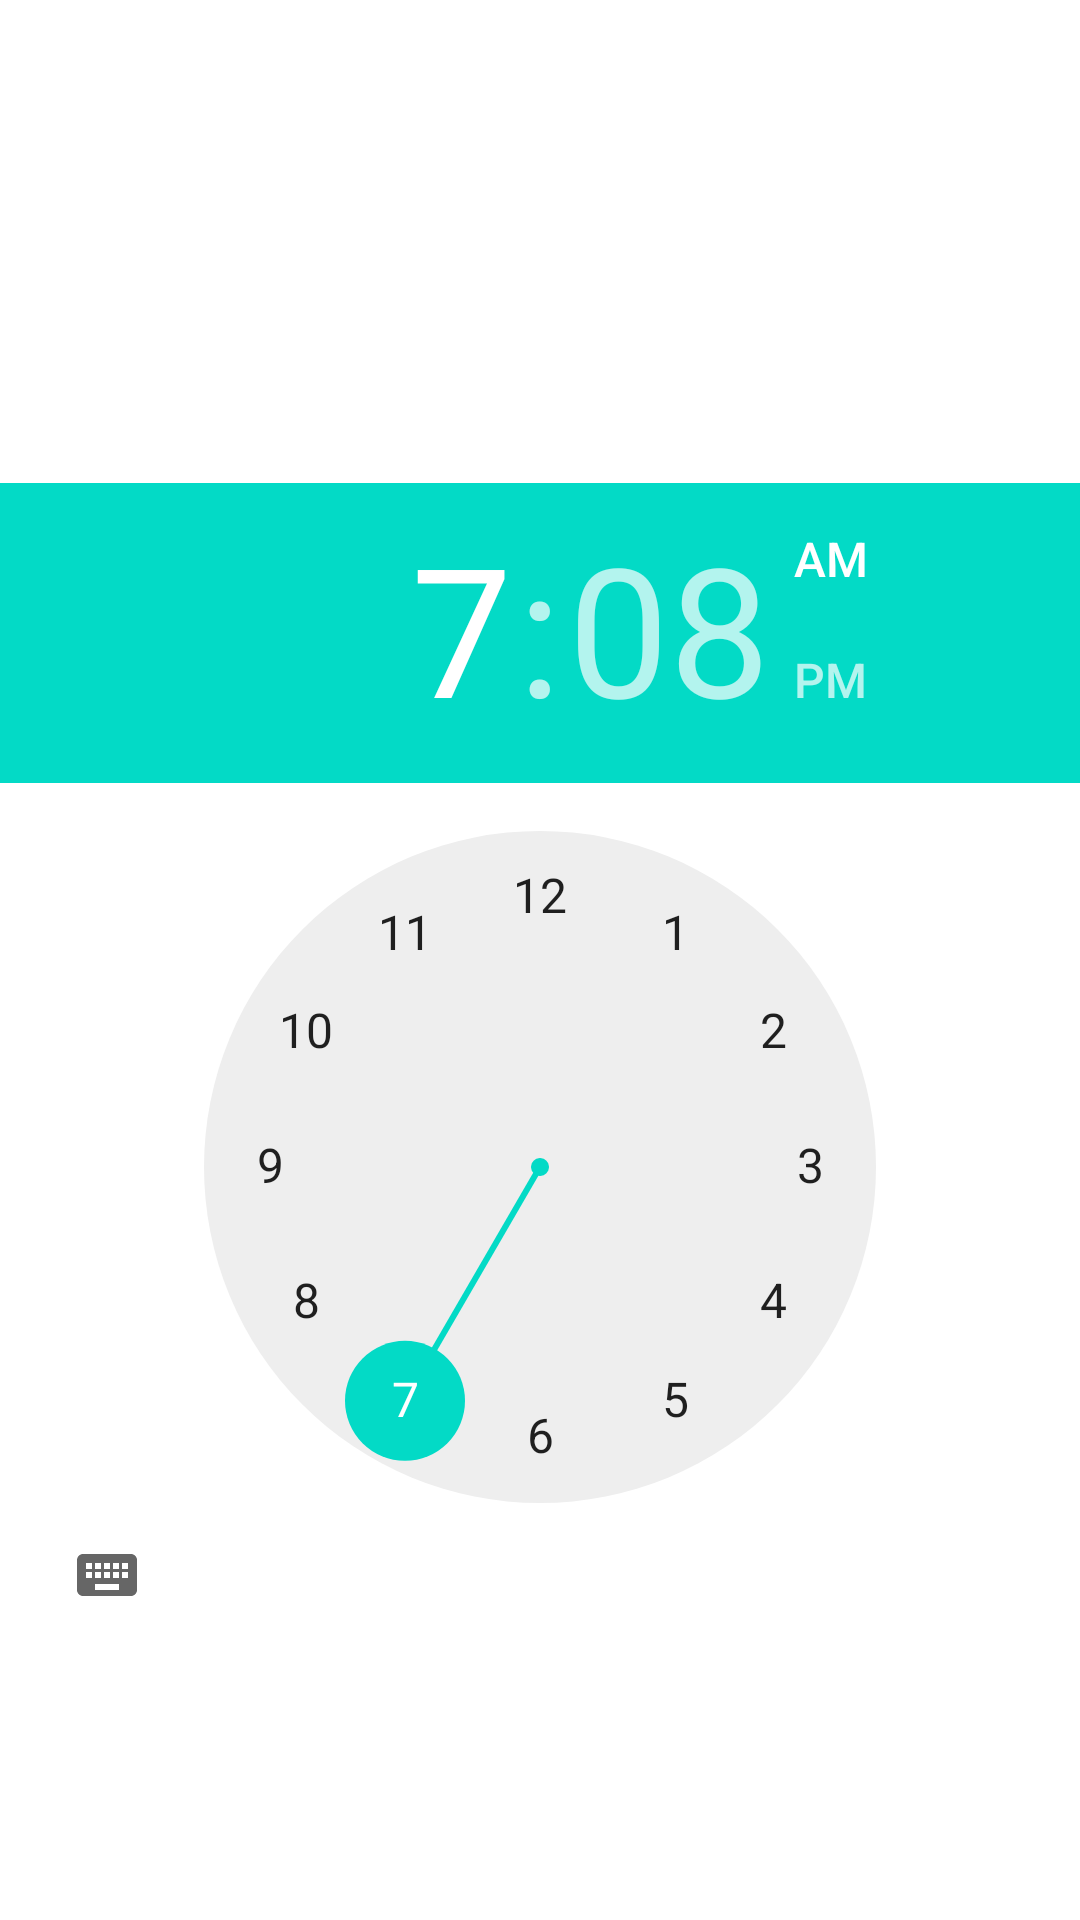

This screen was rendered from an Android layout file. Write that file and the resources it references.
<!-- AndroidManifest.xml: fallback theme Theme.MaterialComponents.DayNight.NoActionBar -->
<!-- res/layout/activity_timer_notification.xml -->
<?xml version="1.0" encoding="utf-8"?>
<RelativeLayout xmlns:android="http://schemas.android.com/apk/res/android"
    xmlns:tools="http://schemas.android.com/tools"
    android:id="@+id/activity_timer_notification"
    android:layout_width="match_parent"
    android:layout_height="match_parent"
    android:paddingBottom="@dimen/activity_vertical_margin"
    android:paddingLeft="@dimen/activity_horizontal_margin"
    android:paddingRight="@dimen/activity_horizontal_margin"
    android:paddingTop="@dimen/activity_vertical_margin"
    tools:context="com.example.harish.geomindr.activity.ebr.TimerNotification">

    <TimePicker
        android:layout_width="wrap_content"
        android:layout_height="wrap_content"
        android:layout_alignParentTop="true"
        android:layout_marginTop="161dp"
        android:id="@+id/timePicker"
        android:layout_alignParentStart="true"
        android:layout_alignParentEnd="true" />
</RelativeLayout>
<!-- resources referenced by this layout -->
<resources>

</resources>
